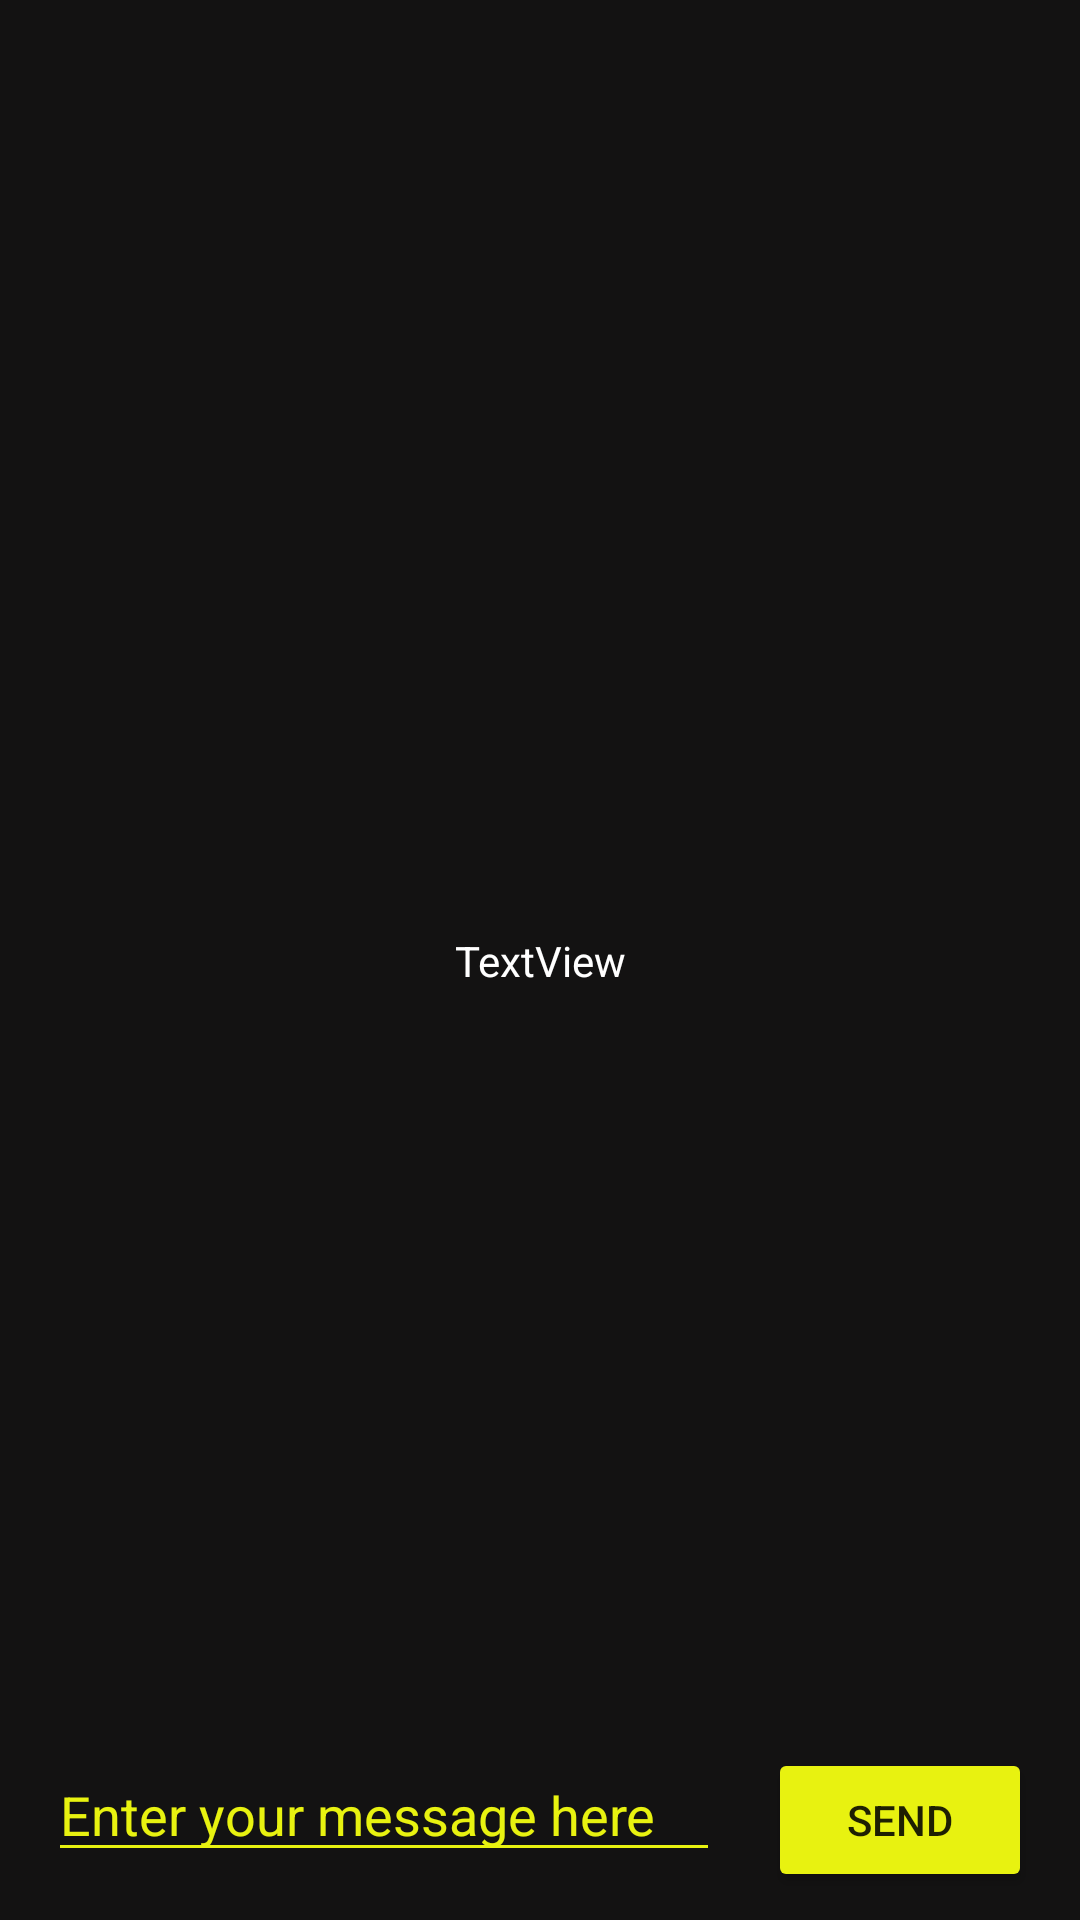

Reconstruct the res/layout file that produces this screen, plus the resources it refers to.
<!-- AndroidManifest.xml: application theme Theme.TP5_Khadija -->
<!-- res/layout/activity_main.xml -->
<?xml version="1.0" encoding="utf-8"?>
<androidx.constraintlayout.widget.ConstraintLayout xmlns:android="http://schemas.android.com/apk/res/android"
    xmlns:app="http://schemas.android.com/apk/res-auto"
    xmlns:tools="http://schemas.android.com/tools"
    android:layout_width="match_parent"
    android:layout_height="match_parent"
    android:background="#131212"
    tools:context=".MainActivity">

    <EditText
        android:id="@+id/editTextTextPersonName"
        android:layout_width="0dp"
        android:layout_height="wrap_content"
        android:layout_marginStart="16dp"
        android:layout_marginEnd="16dp"
        android:layout_marginBottom="16dp"
        android:ems="10"
        android:hint="@string/edit_message"
        android:inputType="textPersonName"
        android:textColor="@color/white"
        android:textColorHint="#E8F210"
        app:backgroundTint="#e8f210"
        app:layout_constraintBottom_toBottomOf="parent"
        app:layout_constraintEnd_toStartOf="@+id/button"
        app:layout_constraintHorizontal_bias="0.5"
        app:layout_constraintStart_toStartOf="parent" />

    <Button
        android:id="@+id/button"
        android:layout_width="wrap_content"
        android:layout_height="wrap_content"
        android:layout_marginEnd="16dp"
        android:onClick="sendMessage"
        android:text="@string/button_send"
        app:backgroundTint="#e8f210"
        app:layout_constraintBaseline_toBaselineOf="@+id/editTextTextPersonName"
        app:layout_constraintEnd_toEndOf="parent"
        app:layout_constraintHorizontal_bias="0.5"
        app:layout_constraintStart_toEndOf="@+id/editTextTextPersonName" />

    <TextView
        android:id="@+id/textView3"
        android:layout_width="wrap_content"
        android:layout_height="wrap_content"
        android:text="TextView"
        android:textColor="@color/white"
        app:layout_constraintBottom_toBottomOf="parent"
        app:layout_constraintEnd_toEndOf="parent"
        app:layout_constraintStart_toStartOf="parent"
        app:layout_constraintTop_toTopOf="parent" />
</androidx.constraintlayout.widget.ConstraintLayout>
<!-- resources referenced by this layout -->
<resources>
  <string name="button_send">Send</string>
  <string name="edit_message">Enter your message here</string>
  <style name="Theme.TP5_Khadija" parent="Theme.MaterialComponents.DayNight.DarkActionBar">
          
          <item name="colorPrimary">@color/purple_500</item>
          <item name="colorPrimaryVariant">@color/purple_700</item>
          <item name="colorOnPrimary">@color/white</item>
          
          <item name="colorSecondary">@color/teal_200</item>
          <item name="colorSecondaryVariant">@color/teal_700</item>
          <item name="colorOnSecondary">@color/black</item>
          
          <item name="android:statusBarColor" tools:targetApi="l">?attr/colorPrimaryVariant</item>
          
      </style>
  <!-- not gathered from this repository: default colours our renderer supplied (Android Studio template values) -->
  <color name="purple_500">#FF6200EE</color>
  <color name="purple_700">#FF3700B3</color>
  <color name="teal_200">#FF03DAC5</color>
  <color name="teal_700">#FF018786</color>
  <color name="black">#FF000000</color>
  <color name="white">#FFFFFFFF</color>
</resources>
